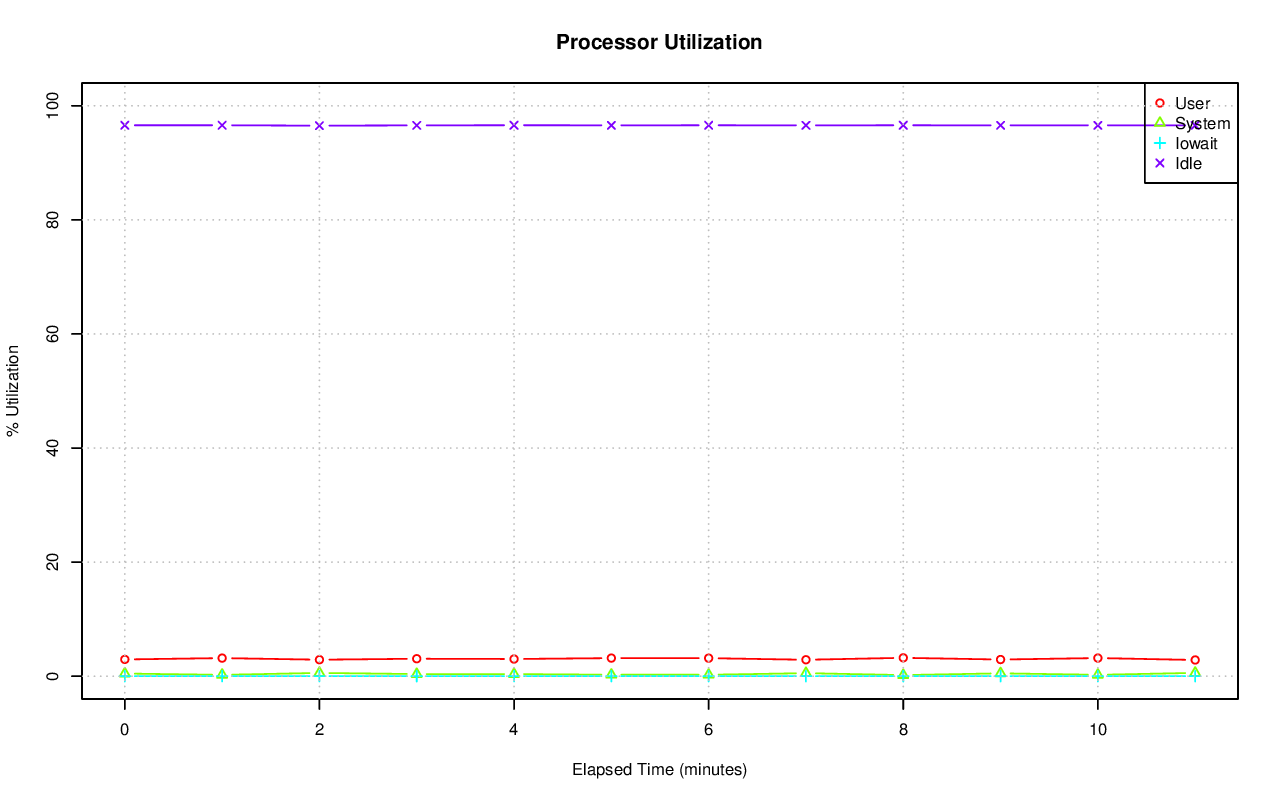

The file beside this chart, header and first rows:
# hostname; interval; timestamp; CPU; %user; %nice; %system; %iowait; %steal; %idle
axle; 60; 1415218528; -1; 2.94; 0.00; 0.46; 0.00; 0.00; 96.59
axle; 60; 1415218528; 0; 0.00; 0.00; 0.00; 0.00; 0.00; 100
axle; 60; 1415218528; 1; 0.75; 0.00; 0.43; 0.00; 0.00; 98.82
axle; 60; 1415218528; 2; 0.07; 0.00; 0.05; 0.00; 0.00; 99.88
axle; 60; 1415218528; 3; 0.02; 0.00; 0.02; 0.00; 0.00; 99.97
axle; 60; 1415218528; 4; 0.02; 0.00; 0.00; 0.00; 0.00; 99.98
axle; 60; 1415218528; 5; 0.00; 0.00; 0.00; 0.00; 0.00; 100
axle; 60; 1415218528; 6; 0.00; 0.00; 0.02; 0.00; 0.00; 99.98
axle; 60; 1415218528; 7; 0.00; 0.00; 0.00; 0.00; 0.00; 100
axle; 60; 1415218528; 8; 99.65; 0.00; 0.35; 0.00; 0.00; 0.00
axle; 60; 1415218528; 9; 6.91; 0.00; 1.00; 0.12; 0.00; 91.97
axle; 60; 1415218528; 10; 0.50; 0.00; 0.37; 0.00; 0.00; 99.13
axle; 60; 1415218528; 11; 0.82; 0.00; 0.77; 0.00; 0.00; 98.41
axle; 60; 1415218528; 12; 0.15; 0.00; 0.23; 0.00; 0.00; 99.62
axle; 60; 1415218528; 13; 0.22; 0.00; 0.25; 0.00; 0.00; 99.53
axle; 60; 1415218528; 14; 0.88; 0.00; 0.23; 0.00; 0.00; 98.88
axle; 60; 1415218528; 15; 1.02; 0.00; 2.32; 0.00; 0.00; 96.67
axle; 60; 1415218528; 16; 0.00; 0.00; 0.13; 0.02; 0.00; 99.85
axle; 60; 1415218528; 17; 0.00; 0.00; 0.00; 0.00; 0.00; 100
axle; 60; 1415218528; 18; 1.97; 0.00; 1.05; 0.02; 0.00; 96.97
axle; 60; 1415218528; 19; 5.27; 0.00; 2.52; 0.00; 0.00; 92.21
axle; 60; 1415218528; 20; 1.25; 0.00; 0.45; 0.00; 0.00; 98.30
axle; 60; 1415218528; 21; 0.00; 0.00; 0.20; 0.00; 0.00; 99.80
axle; 60; 1415218528; 22; 0.15; 0.00; 0.08; 0.00; 0.00; 99.77
axle; 60; 1415218528; 23; 0.00; 0.00; 0.07; 0.00; 0.00; 99.93
axle; 60; 1415218528; 24; 0.00; 0.00; 0.00; 0.00; 0.00; 100
axle; 60; 1415218528; 25; 0.00; 0.00; 0.00; 0.00; 0.00; 100
axle; 60; 1415218528; 26; 45.48; 0.00; 6.22; 0.00; 0.00; 48.30
axle; 60; 1415218528; 27; 0.03; 0.00; 0.03; 0.00; 0.00; 99.93
axle; 60; 1415218528; 28; 0.05; 0.00; 0.05; 0.00; 0.00; 99.90
axle; 60; 1415218528; 29; 0.02; 0.00; 0.00; 0.00; 0.00; 99.98
axle; 60; 1415218528; 30; 0.07; 0.00; 0.03; 0.00; 0.00; 99.90
axle; 60; 1415218528; 31; 0.00; 0.00; 0.02; 0.00; 0.00; 99.98
axle; 60; 1415218528; 32; 0.00; 0.00; 0.00; 0.00; 0.00; 100
axle; 60; 1415218528; 33; 0.50; 0.00; 0.17; 0.00; 0.00; 99.33
axle; 60; 1415218528; 34; 0.00; 0.00; 0.02; 0.00; 0.00; 99.98
axle; 60; 1415218528; 35; 0.00; 0.00; 0.00; 0.00; 0.00; 100
axle; 60; 1415218528; 36; 0.00; 0.00; 0.07; 0.00; 0.00; 99.93
axle; 60; 1415218528; 37; 0.02; 0.00; 0.00; 0.00; 0.00; 99.98
axle; 60; 1415218528; 38; 6.72; 0.00; 3.65; 0.00; 0.00; 89.63
axle; 60; 1415218528; 39; 0.00; 0.00; 0.00; 0.00; 0.00; 100
axle; 60; 1415218528; 40; 0.02; 0.00; 0.00; 0.00; 0.00; 99.98
axle; 60; 1415218528; 41; 0.00; 0.00; 0.00; 0.00; 0.00; 100
axle; 60; 1415218528; 42; 0.02; 0.00; 0.00; 0.00; 0.00; 99.98
axle; 60; 1415218528; 43; 0.00; 0.00; 0.00; 0.00; 0.00; 100
axle; 60; 1415218528; 44; 0.00; 0.00; 0.00; 0.00; 0.00; 100
axle; 60; 1415218528; 45; 0.00; 0.00; 0.00; 0.00; 0.00; 100
axle; 60; 1415218528; 46; 0.00; 0.00; 0.00; 0.00; 0.00; 100
axle; 60; 1415218528; 47; 0.00; 0.00; 0.00; 0.00; 0.00; 100
axle; 60; 1415218528; 48; 0.00; 0.00; 0.00; 0.00; 0.00; 100
axle; 60; 1415218528; 49; 9.60; 0.00; 0.58; 0.00; 0.00; 89.81
axle; 60; 1415218528; 50; 0.00; 0.00; 0.12; 0.00; 0.00; 99.88
axle; 60; 1415218528; 51; 0.02; 0.00; 0.02; 0.00; 0.00; 99.97
axle; 60; 1415218528; 52; 0.02; 0.00; 0.00; 0.00; 0.00; 99.98
axle; 60; 1415218528; 53; 0.00; 0.00; 0.00; 0.00; 0.00; 100
axle; 60; 1415218528; 54; 0.00; 0.00; 0.00; 0.00; 0.00; 100
axle; 60; 1415218528; 55; 0.00; 0.00; 0.00; 0.00; 0.00; 100
axle; 60; 1415218528; 56; 0.00; 0.00; 0.00; 0.00; 0.00; 100
axle; 60; 1415218528; 57; 6.09; 0.00; 7.86; 0.00; 0.00; 86.05
axle; 60; 1415218528; 58; 0.00; 0.00; 0.00; 0.00; 0.00; 100
... 720 more rows
